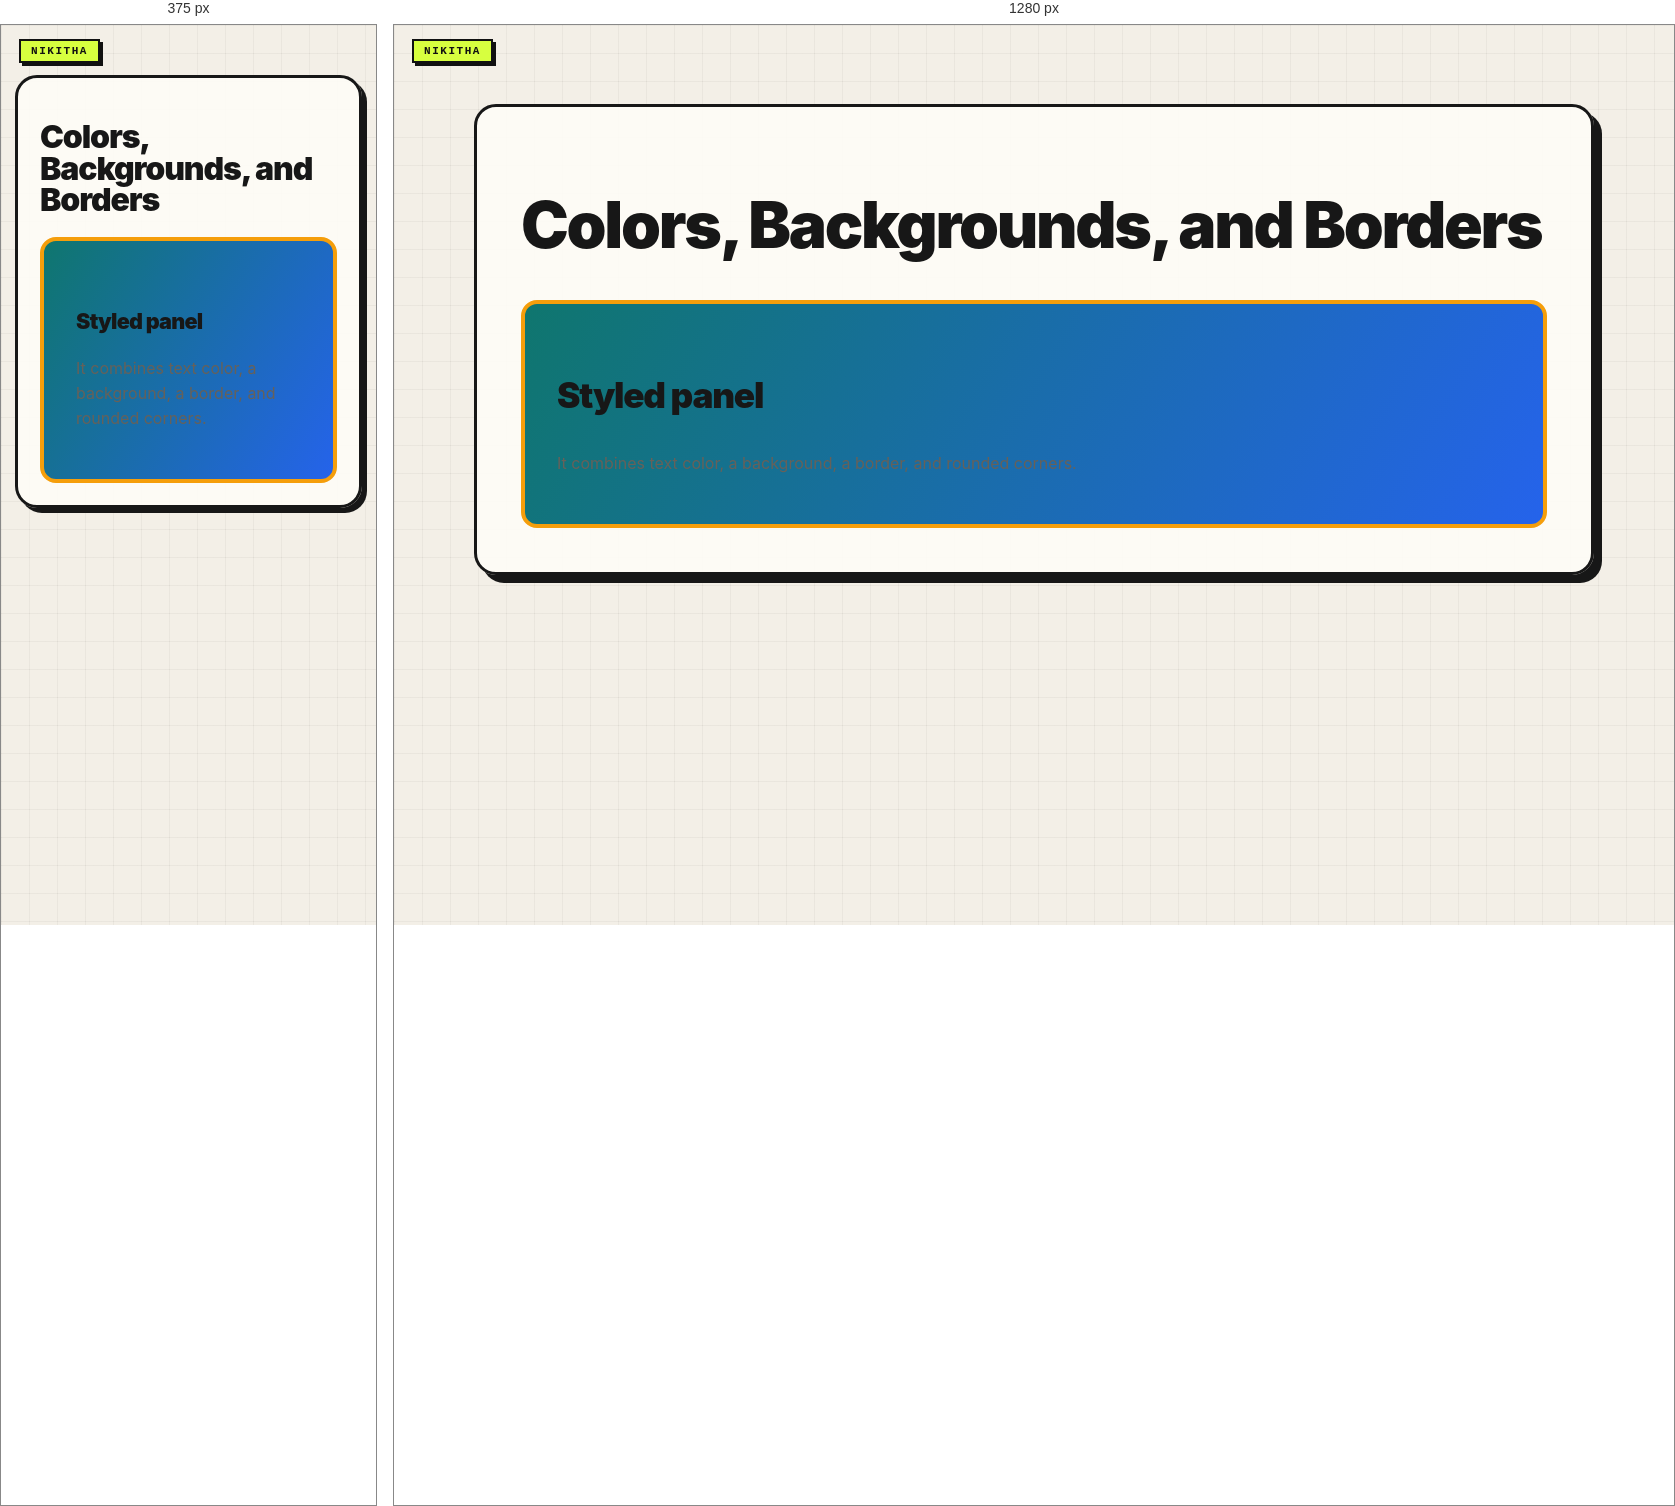
Rendered at 375 px and 1280 px, left to right.

<!-- file: 03-colors-backgrounds-borders.html -->
<!doctype html><html lang="en"><head><link rel="stylesheet" href="../nikitha-ui.css"><meta charset="utf-8"><meta name="viewport" content="width=device-width,initial-scale=1"><title>Colors and Borders</title><link rel="stylesheet" href="styles.css"><style>.color-demo{color:#fff;background:linear-gradient(120deg,#0f766e,#2563eb);border:4px solid #f59e0b;border-radius:12px;padding:2rem}</style></head><body class="nikitha-ui"><main class="page"><h1>Colors, Backgrounds, and Borders</h1><section class="color-demo"><h2>Styled panel</h2><p>It combines text color, a background, a border, and rounded corners.</p></section></main></body></html>

/* @media block from nikitha-ui.css */
@media(max-width:640px){
  body.nikitha-ui{padding:22px 14px 30px !important}
  body.nikitha-ui::before{position:absolute}
  body.nikitha-ui > main,
  body.nikitha-ui > header,
  body.nikitha-ui > .page{box-shadow:5px 5px 0 #171717 !important}
}